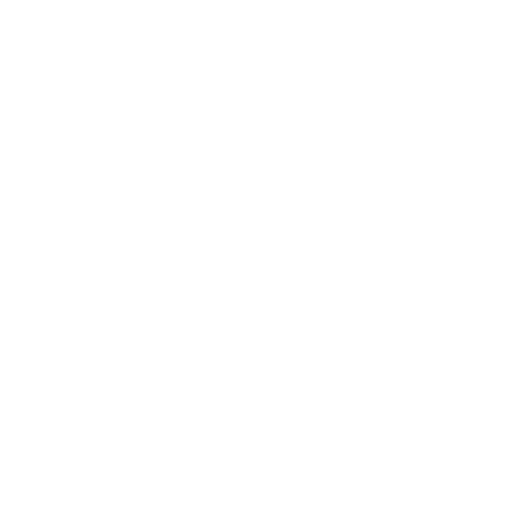
t = 0.00 s
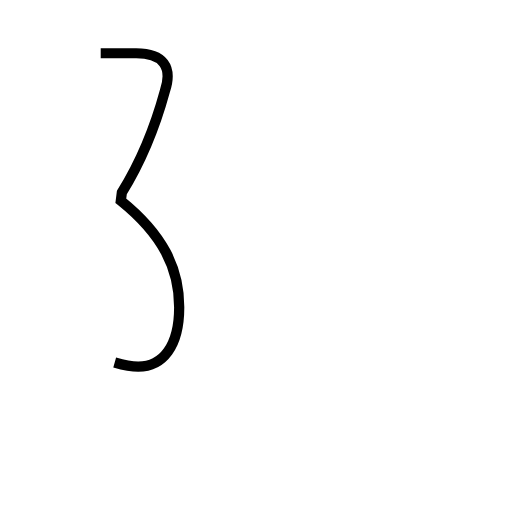
t = 1.30 s
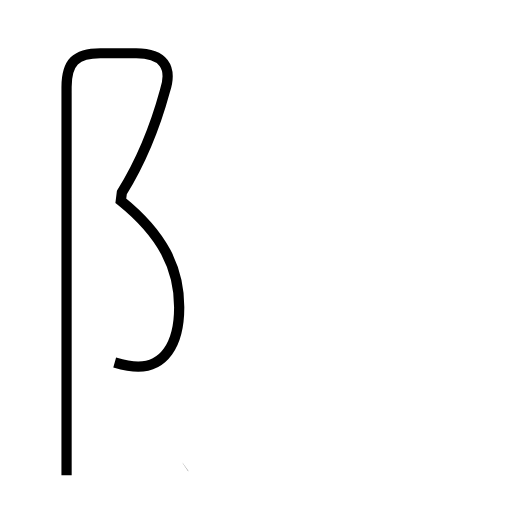
t = 2.61 s
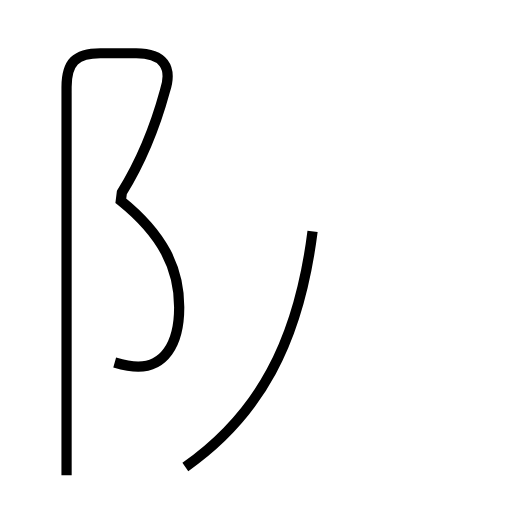
t = 3.42 s
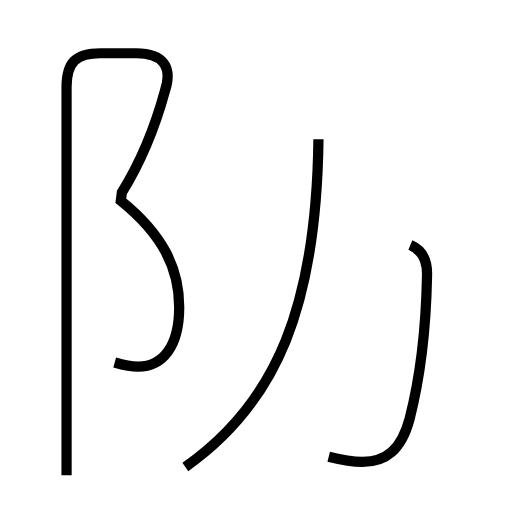
t = 4.52 s
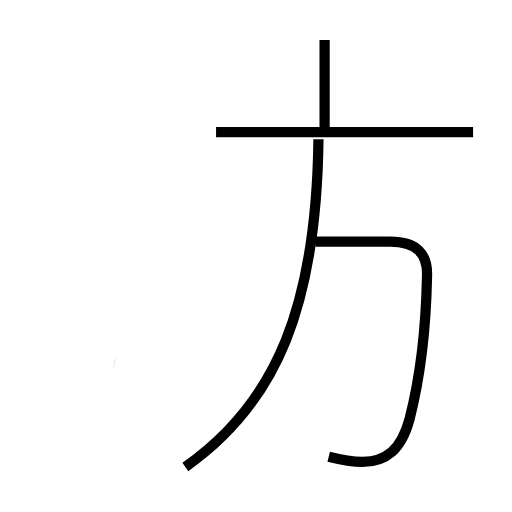
t = 5.82 s

The animated SVG that drew these frames (rendered in a browser with its animation timeline set to each time). Animation: 5 SMIL elements (animate=5); one cycle of 5.82 s.

<?xml version='1.0' encoding='utf-8'?>
<svg viewBox="0.0 -6.0 50.0 50.0" version="1.1" xmlns="http://www.w3.org/2000/svg"><rect x="-1000" y="-1000" width="2000" height="2000" stroke="white" fill="white" /><g style="fill:none;stroke:#000000;stroke-width:1"><path d="M 11.2 -8.6 C 11.9 -8.4 12.7 -8.2 13.5 -8.2 C 15.9 -8.2 17.5 -10.2 17.5 -14.0 C 17.5 -17.8 15.9 -21.1 11.8 -24.4 L 11.9 -25.2 C 13.7 -28.1 15.2 -31.8 16.1 -35.1 C 16.9 -37.5 15.9 -38.8 13.3 -38.8 L 9.8 -38.8 C 7.4 -38.8 6.5 -37.9 6.5 -35.5 L 6.5 2.4 " transform="translate(0.0 38.0)" stroke-dasharray="86.82579321120551" stroke-dashoffset="86.82579321120551"><animate attributeName="stroke-dashoffset" from="86.82579321120551" to="0" dur="2.6047737963361652s" begin="0s; anim_end.end" fill="freeze" id="anim0" /></path><path d="M 18.1 1.6 C 27.1 -4.7 30.9 -14.3 31.1 -30.4 " transform="translate(0.0 38.0)" stroke-dasharray="36.02526394314097" stroke-dashoffset="36.02526394314097"><animate attributeName="stroke-dashoffset" from="36.02526394314097" to="0" dur="1.080757918294229s" begin="anim0.end" fill="freeze" id="anim1" /></path><path d="M 32.1 0.6 C 33.3 0.9 34.2 1.1 35.4 1.1 C 37.7 1.1 39.2 -0.1 40.0 -3.1 C 41.0 -7.0 41.6 -11.9 41.7 -17.0 C 41.8 -19.2 40.7 -20.4 38.1 -20.4 L 30.8 -20.4 " transform="translate(0.0 38.0)" stroke-dasharray="37.23822541779721" stroke-dashoffset="37.23822541779721"><animate attributeName="stroke-dashoffset" from="37.23822541779721" to="0" dur="1.1171467625339162s" begin="anim1.end" fill="freeze" id="anim2" /></path><path d="M 46.2 -31.1 L 21.1 -31.1 " transform="translate(0.0 38.0)" stroke-dasharray="25.1" stroke-dashoffset="25.1"><animate attributeName="stroke-dashoffset" from="25.1" to="0" dur="0.753s" begin="anim2.end" fill="freeze" id="anim3" /></path><path d="M 31.7 -31.2 L 31.7 -40.1" transform="translate(0.0 38.0)" stroke-dasharray="8.900000000000002" stroke-dashoffset="8.900000000000002"><animate attributeName="stroke-dashoffset" from="8.900000000000002" to="0" dur="0.26700000000000007s" begin="anim3.end" fill="freeze" id="anim_end" /></path></g></svg>
